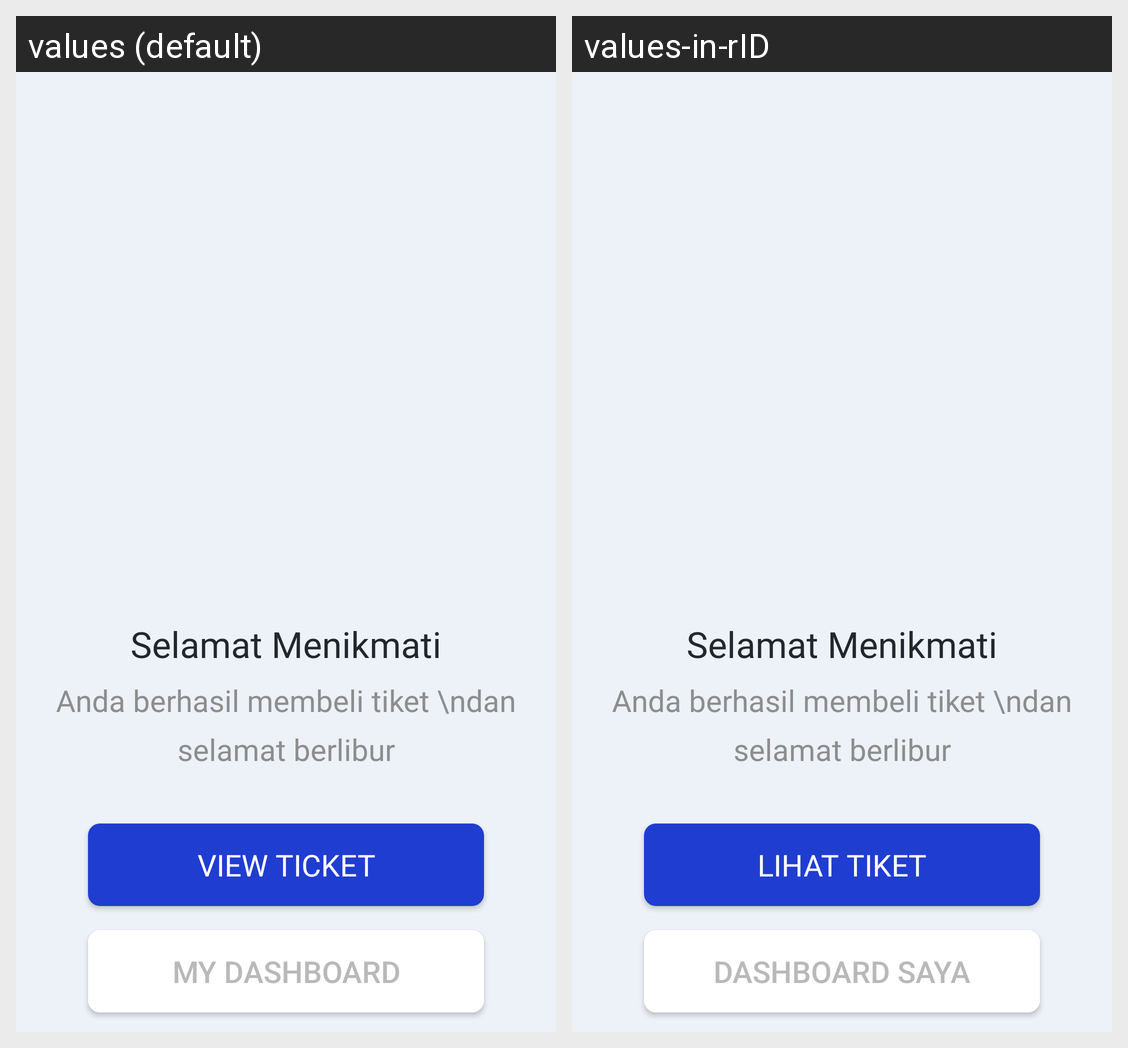

Strings drawn on this Android screen and how each of the app's shown locales translates them:
Android screen res/layout/activity_success_buy_ticket.xml rendered under 2 locales, left to right: values (default), values-in-rID. Device: Nexus 5 (rendered at 1080×1920; each locale shown at half size, 540×960, under a caption strip naming it); theme AppTheme.
Strings drawn on this screen, with the default value and each locale's value (text and hints the layout hard-codes, and strings that could not be matched under every locale, appear in the picture but are not listed):

view_ticket
  values: View Ticket
  values-in-rID: Lihat Tiket

my_dashboard
  values: MY DASHBOARD
  values-in-rID: Dashboard saya
